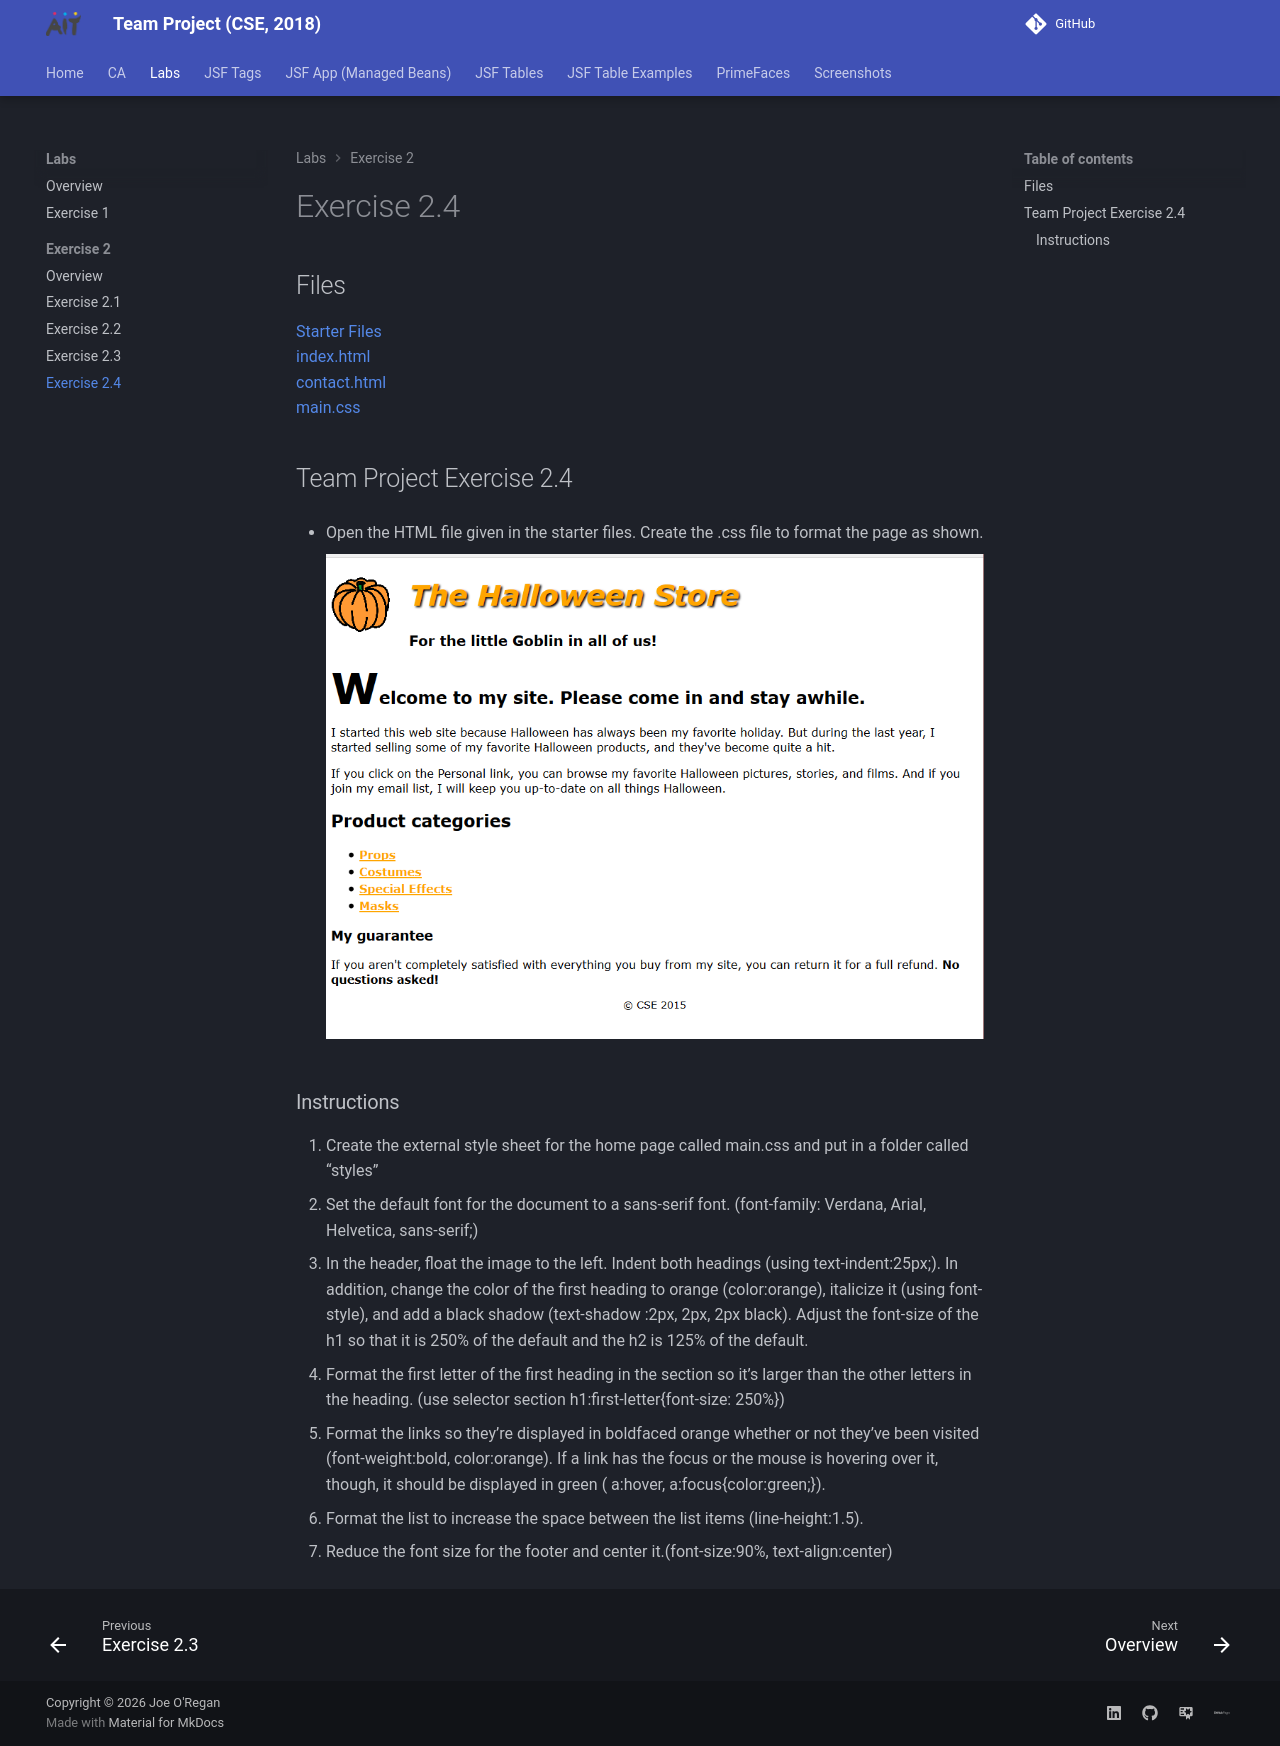

repository: joeaoregan/AIT-CSE-TeamProject · page: labs/exercise-2/4/index.html · generator: mkdocs

## Files

[Starter Files](https://github.com/joeaoregan/AIT-CSE-TeamProject/tree/master/starter_files/exercise2.4)  
[index.html](https://github.com/joeaoregan/AIT-CSE-TeamProject/blob/master/Labs/Lab%202%20Bait%20Shop/bait_shop/index.html)  
[contact.html](https://github.com/joeaoregan/AIT-CSE-TeamProject/blob/master/Labs/Lab%202%20Bait%20Shop/bait_shop/contact.html)  
[main.css](https://github.com/joeaoregan/AIT-CSE-TeamProject/blob/master/Labs/Lab%202%20Bait%20Shop/bait_shop/styles/main.css)  

## Team Project Exercise 2.4

- Open the HTML file given in the starter files. Create the .css file to format the page as shown.

    ![Halloween Store](pic1.png)

### Instructions

1.	Create the external style sheet for the home page called main.css and put in a folder called “styles”
2.	Set the default font for the document to a sans-serif font. (font-family: Verdana, Arial, Helvetica, sans-serif;)
3.	In the header, float the image to the left. Indent both headings (using text-indent:25px;). In addition, change the color of the first heading to orange (color:orange), italicize it (using font-style), and add a black shadow (text-shadow :2px, 2px, 2px black). Adjust the font-size of the h1 so that it is 250% of the default and the h2 is 125% of the default.
4.	Format the first letter of the first heading in the section so it’s larger than the other letters in the heading. (use selector section h1:first-letter{font-size: 250%})
5.	Format the links so they’re displayed in boldfaced orange whether or not they’ve been visited (font-weight:bold, color:orange). If a link has the focus or the mouse is hovering over it, though, it should be displayed in green ( a:hover, a:focus{color:green;}).
6.	Format the list to increase the space between the list items (line-height:1.5).
7.	Reduce the font size for the footer and center it.(font-size:90%, text-align:center)
